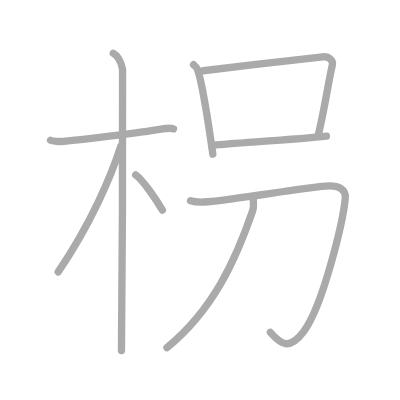
t = 0.00 s
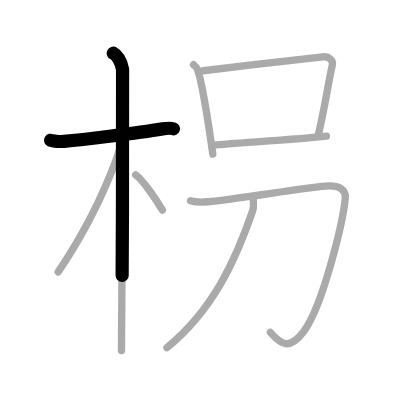
t = 1.75 s
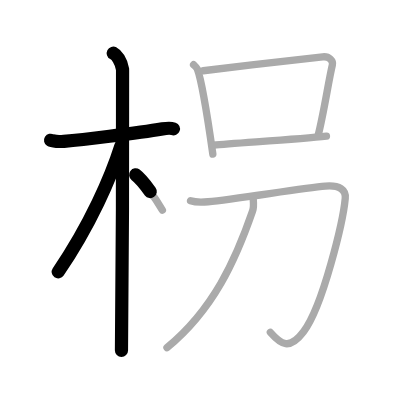
t = 3.50 s
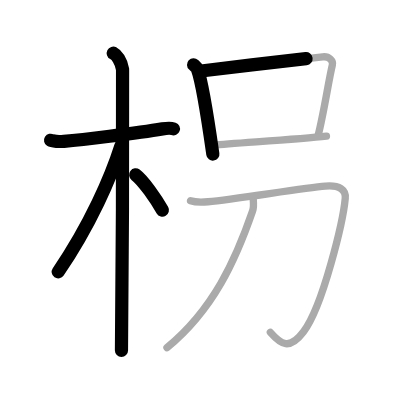
t = 5.50 s
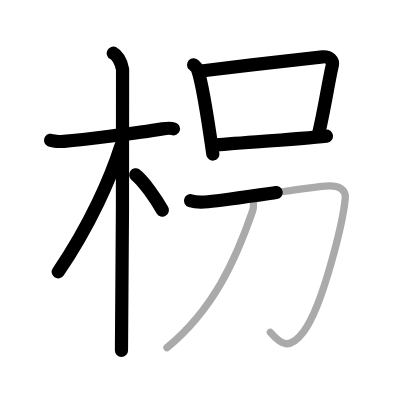
t = 7.25 s
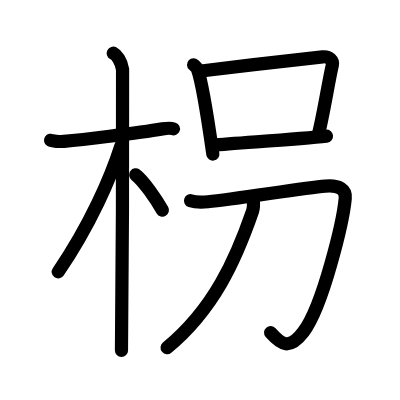
t = 9.00 s

The animated SVG that drew these frames (rendered in a browser with its animation timeline set to each time). Animation: 9 SMIL elements (animate=9); one cycle of 9.00 s.

<?xml version="1.0" standalone="no"?>
<!DOCTYPE svg PUBLIC "-//W3C//DTD SVG 1.1//EN"   "http://www.w3.org/Graphics/SVG/1.1/DTD/svg11.dtd">
<svg width="400px" height="400px"  version="1.1" xmlns="http://www.w3.org/2000/svg">
  <defs>
    <marker id="Triangle" viewBox="0 0 10 10" refX="0" refY="5" markerUnits="strokeWidth" markerWidth="3" style="stroke-opacity:0%;fill:#aaaaaa;" markerHeight="2" orient="auto">
      <path d="M 0 0 L 10 5 L 0 10 z" />
    </marker>
    
    <marker id="Arrow" viewBox="0 0 10 10" refX="5" refY="5" markerUnits="strokeWidth" markerWidth="1.8" style="stroke-opacity:0%;fill:#770000;" markerHeight="2" orient="auto">
      <path d="M 0 4 L 6 4 L 4 1 L 10 5 L 4 9 L 6 6 L 0 6 z" />
        <circle cx="5" cy="5" r="5" />
      </marker>
    
    <marker id="TriangleRed" viewBox="0 0 10 10" refX="0" refY="5" markerUnits="strokeWidth" markerWidth="3" style="stroke-opacity:0%;fill:#CC0000;" markerHeight="2" orient="auto">
      <path d="M 0 0 L 10 5 L 0 10 z" />
    </marker>
    
    <marker id="ArrowRed" viewBox="0 0 10 10" refX="5" refY="5" markerUnits="strokeWidth" markerWidth="1.8" style="stroke-opacity:0%;fill:#CC0000;" markerHeight="2" orient="auto">
      <path d="M 0 4 L 6 4 L 4 1 L 10 5 L 4 9 L 6 6 L 0 6 z" />
        <circle cx="5" cy="5" r="5" />
      </marker>
    
  </defs>
  
  <path style="fill:#ffffff; fill-opacity:100%; fill-rule:evenodd; stroke-width:0;" d="M 0 0 L 400px 0 L 400px 400px L 0 400px L 0 0" />

  <g transform="scale(3.6697247706422 3.6697247706422)">
<path style="fill:none; fill-opacity:0%; fill-rule:evenodd; stroke:#aaaaaa; stroke-opacity:100%; stroke-width: 1.5pt; stroke-linejoin:round; stroke-linecap:round;" d="M13.78 38.22c0.38 0.24 2.62 0.41 3.63 0.31c4.33-0.41 19.9-2.21 26.86-3.41c1.01-0.17 2.36-0.24 3 0"></path>
<path style="fill:none; fill-opacity:0%; fill-rule:evenodd; stroke:#aaaaaa; stroke-opacity:100%; stroke-width: 1.5pt; stroke-linejoin:round; stroke-linecap:round;" d="M30.86 14.5c0.91 0.47 2.14 2 2.54 4.42c0.15 0.94-0.12 70.75-0.3 76.58"></path>
<path style="fill:none; fill-opacity:0%; fill-rule:evenodd; stroke:#aaaaaa; stroke-opacity:100%; stroke-width: 1.5pt; stroke-linejoin:round; stroke-linecap:round;" d="M32.94 39.78c-2.69 8.47-8.31 21.43-17.08 34.31"></path>
<path style="fill:none; fill-opacity:0%; fill-rule:evenodd; stroke:#aaaaaa; stroke-opacity:100%; stroke-width: 1.5pt; stroke-linejoin:round; stroke-linecap:round;" d="M36.97 47.65c2.09 1.55 5.52 6.59 7.28 9.6"></path>
<path style="fill:none; fill-opacity:0%; fill-rule:evenodd; stroke:#aaaaaa; stroke-opacity:100%; stroke-width: 1.5pt; stroke-linejoin:round; stroke-linecap:round;" d="M52.75 17.64c0.42 0.39 0.85 0.72 1.04 1.21C55.25 22.75 57 35 58 42"></path>
<path style="fill:none; fill-opacity:0%; fill-rule:evenodd; stroke:#aaaaaa; stroke-opacity:100%; stroke-width: 1.5pt; stroke-linejoin:round; stroke-linecap:round;" d="M55.38 19.28C65.5 18 83 16 87.94 15.49c1.8-0.19 2.89 1.11 2.63 2.21c-1.07 4.55-2.32 13.05-3.91 19.35"></path>
<path style="fill:none; fill-opacity:0%; fill-rule:evenodd; stroke:#aaaaaa; stroke-opacity:100%; stroke-width: 1.5pt; stroke-linejoin:round; stroke-linecap:round;" d="M58.2 39.58C64 39 81 38 88.96 37.11"></path>
<path style="fill:none; fill-opacity:0%; fill-rule:evenodd; stroke:#aaaaaa; stroke-opacity:100%; stroke-width: 1.5pt; stroke-linejoin:round; stroke-linecap:round;" d="M51.92 54.7c1.52 0.5 3.43 0.39 4.77 0.27c7.57-0.72 25.95-3.74 31.96-4.25c3.91-0.33 5.65 1 5.43 3.32c-0.57 6.14-6.04 29.31-11.37 36.37c-3.87 5.12-6.12 3.48-9.04 0.16"></path>
<path style="fill:none; fill-opacity:0%; fill-rule:evenodd; stroke:#aaaaaa; stroke-opacity:100%; stroke-width: 1.5pt; stroke-linejoin:round; stroke-linecap:round;" d="M68.97 53.85c0.07 0.91 0.29 2.41-0.14 3.66C64.25 70.75 58.25 84.25 45.5 94.75"></path>

<path style="fill:none; fill-opacity:0%; fill-rule:evenodd; stroke:#000000; stroke-opacity:100%; stroke-width: 2.7pt; stroke-linejoin:round; stroke-linecap:round;" d="M13.78 38.22c0.38 0.24 2.62 0.41 3.63 0.31c4.33-0.41 19.9-2.21 26.86-3.41c1.01-0.17 2.36-0.24 3 0" pathLength="100" stroke-dashoffset="100" stroke-dasharray="100 105"><animate id="dashAnim1" attributeName="stroke-dashoffset" from="100" to="0" dur="1s" calcMode="linear" fill="freeze"/></path>
<path style="fill:none; fill-opacity:0%; fill-rule:evenodd; stroke:#000000; stroke-opacity:100%; stroke-width: 2.7pt; stroke-linejoin:round; stroke-linecap:round;" d="M30.86 14.5c0.91 0.47 2.14 2 2.54 4.42c0.15 0.94-0.12 70.75-0.3 76.58" pathLength="100" stroke-dashoffset="100" stroke-dasharray="100 105"><animate id="dashAnim2" attributeName="stroke-dashoffset" from="100" to="0" dur="1s" calcMode="linear" begin="dashAnim1.end" fill="freeze"/></path>
<path style="fill:none; fill-opacity:0%; fill-rule:evenodd; stroke:#000000; stroke-opacity:100%; stroke-width: 2.7pt; stroke-linejoin:round; stroke-linecap:round;" d="M32.94 39.78c-2.69 8.47-8.31 21.43-17.08 34.31" pathLength="100" stroke-dashoffset="100" stroke-dasharray="100 105"><animate id="dashAnim3" attributeName="stroke-dashoffset" from="100" to="0" dur="1s" calcMode="linear" begin="dashAnim2.end" fill="freeze"/></path>
<path style="fill:none; fill-opacity:0%; fill-rule:evenodd; stroke:#000000; stroke-opacity:100%; stroke-width: 2.7pt; stroke-linejoin:round; stroke-linecap:round;" d="M36.97 47.65c2.09 1.55 5.52 6.59 7.28 9.6" pathLength="100" stroke-dashoffset="100" stroke-dasharray="100 105"><animate id="dashAnim4" attributeName="stroke-dashoffset" from="100" to="0" dur="1s" calcMode="linear" begin="dashAnim3.end" fill="freeze"/></path>
<path style="fill:none; fill-opacity:0%; fill-rule:evenodd; stroke:#000000; stroke-opacity:100%; stroke-width: 2.7pt; stroke-linejoin:round; stroke-linecap:round;" d="M52.75 17.64c0.42 0.39 0.85 0.72 1.04 1.21C55.25 22.75 57 35 58 42" pathLength="100" stroke-dashoffset="100" stroke-dasharray="100 105"><animate id="dashAnim5" attributeName="stroke-dashoffset" from="100" to="0" dur="1s" calcMode="linear" begin="dashAnim4.end" fill="freeze"/></path>
<path style="fill:none; fill-opacity:0%; fill-rule:evenodd; stroke:#000000; stroke-opacity:100%; stroke-width: 2.7pt; stroke-linejoin:round; stroke-linecap:round;" d="M55.38 19.28C65.5 18 83 16 87.94 15.49c1.8-0.19 2.89 1.11 2.63 2.21c-1.07 4.55-2.32 13.05-3.91 19.35" pathLength="100" stroke-dashoffset="100" stroke-dasharray="100 105"><animate id="dashAnim6" attributeName="stroke-dashoffset" from="100" to="0" dur="1s" calcMode="linear" begin="dashAnim5.end" fill="freeze"/></path>
<path style="fill:none; fill-opacity:0%; fill-rule:evenodd; stroke:#000000; stroke-opacity:100%; stroke-width: 2.7pt; stroke-linejoin:round; stroke-linecap:round;" d="M58.2 39.58C64 39 81 38 88.96 37.11" pathLength="100" stroke-dashoffset="100" stroke-dasharray="100 105"><animate id="dashAnim7" attributeName="stroke-dashoffset" from="100" to="0" dur="1s" calcMode="linear" begin="dashAnim6.end" fill="freeze"/></path>
<path style="fill:none; fill-opacity:0%; fill-rule:evenodd; stroke:#000000; stroke-opacity:100%; stroke-width: 2.7pt; stroke-linejoin:round; stroke-linecap:round;" d="M51.92 54.7c1.52 0.5 3.43 0.39 4.77 0.27c7.57-0.72 25.95-3.74 31.96-4.25c3.91-0.33 5.65 1 5.43 3.32c-0.57 6.14-6.04 29.31-11.37 36.37c-3.87 5.12-6.12 3.48-9.04 0.16" pathLength="100" stroke-dashoffset="100" stroke-dasharray="100 105"><animate id="dashAnim8" attributeName="stroke-dashoffset" from="100" to="0" dur="1s" calcMode="linear" begin="dashAnim7.end" fill="freeze"/></path>
<path style="fill:none; fill-opacity:0%; fill-rule:evenodd; stroke:#000000; stroke-opacity:100%; stroke-width: 2.7pt; stroke-linejoin:round; stroke-linecap:round;" d="M68.97 53.85c0.07 0.91 0.29 2.41-0.14 3.66C64.25 70.75 58.25 84.25 45.5 94.75" pathLength="100" stroke-dashoffset="100" stroke-dasharray="100 105"><animate id="dashAnim9" attributeName="stroke-dashoffset" from="100" to="0" dur="1s" calcMode="linear" begin="dashAnim8.end" fill="freeze"/></path>

</g>

</svg>  
          
